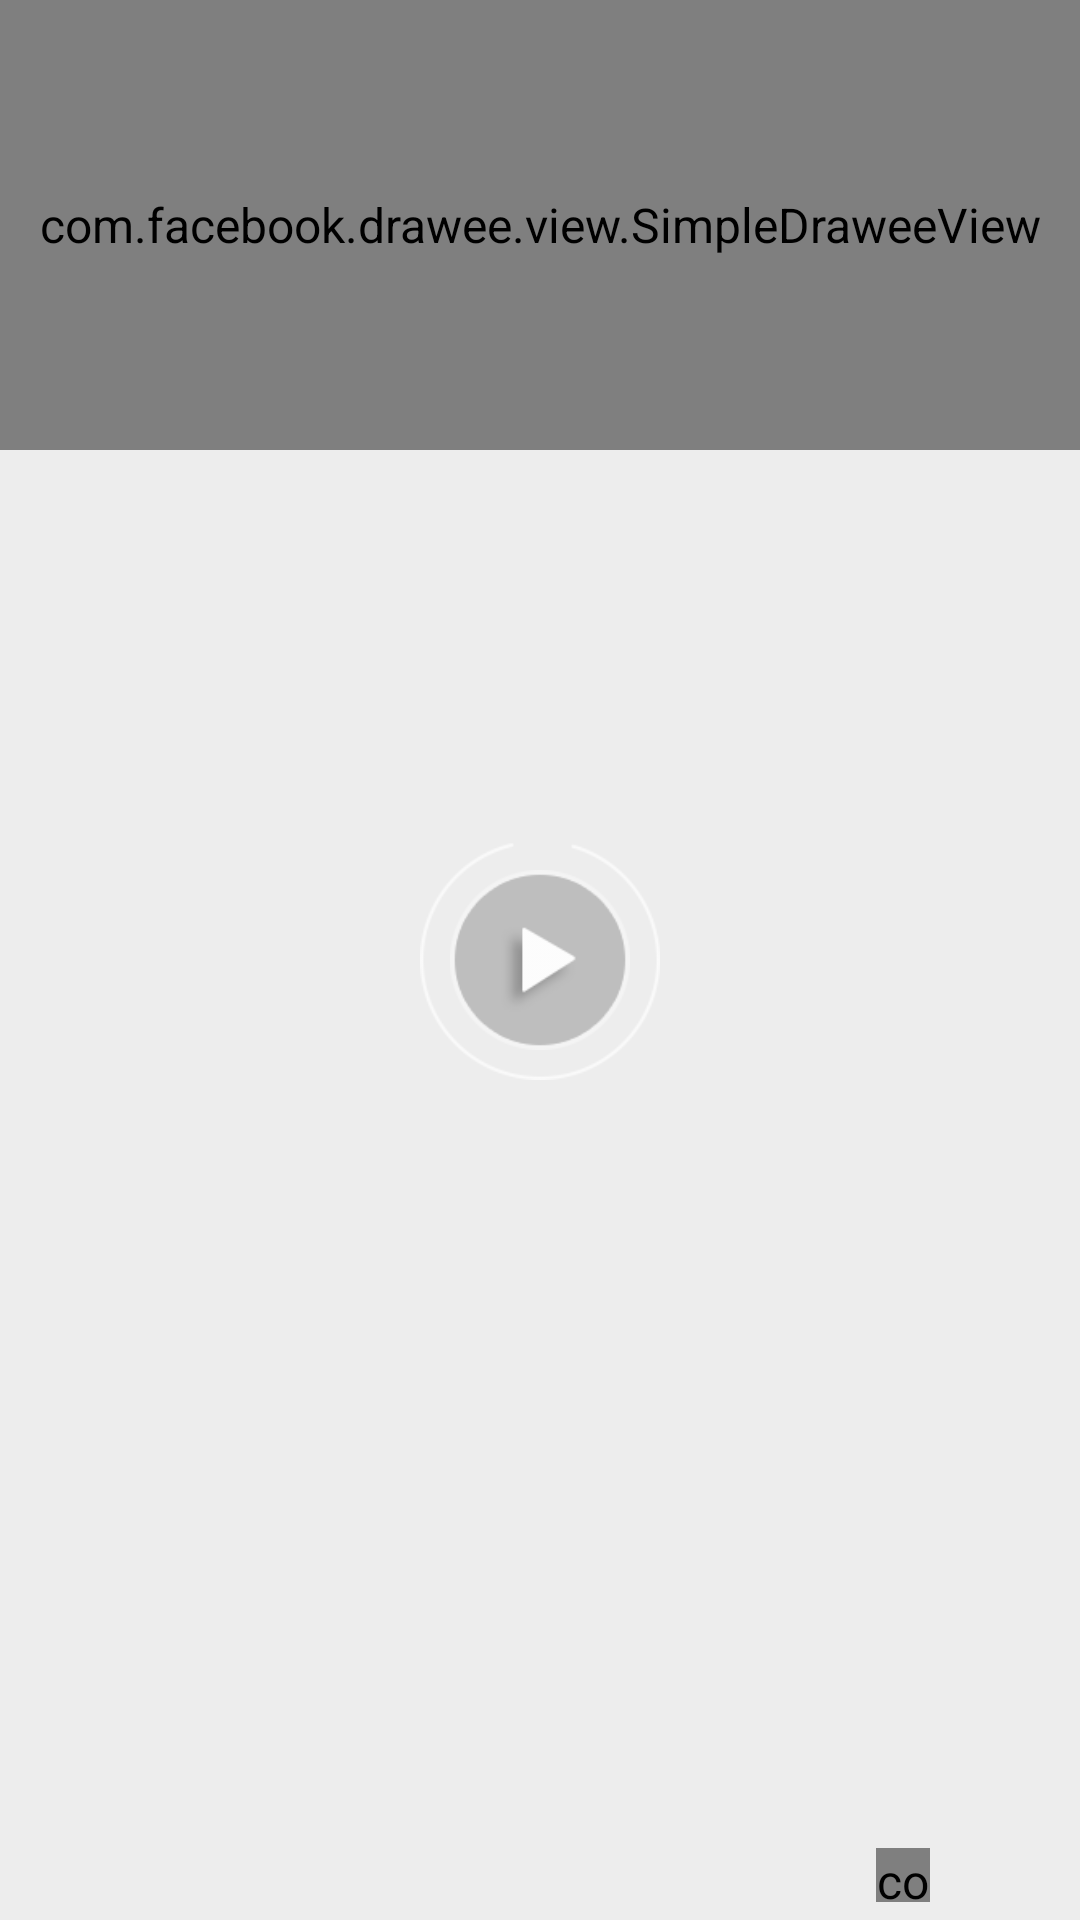

Write the Android layout XML for this screen, with the resource values it uses.
<!-- AndroidManifest.xml: application theme AppTheme -->
<!-- res/layout/widget_short_video_view.xml -->
<?xml version="1.0" encoding="utf-8"?>
<FrameLayout xmlns:android="http://schemas.android.com/apk/res/android"
    android:layout_width="wrap_content"
    android:layout_height="wrap_content"
    xmlns:fresco="http://schemas.android.com/apk/res-auto"
    xmlns:tools="http://schemas.android.com/tools">

    <VideoView
        android:id="@+id/video_view"
        android:layout_width="match_parent"
        android:layout_height="150dp"
         />
    <com.facebook.drawee.view.SimpleDraweeView
        android:id="@+id/drawee_thumbnail"
        android:layout_width="match_parent"
        android:layout_height="150dp"
        fresco:actualImageScaleType="fitStart"
        fresco:placeholderImageScaleType="fitStart"
        fresco:failureImageScaleType="fitStart"
        fresco:placeholderImage="@color/divide_line"
        fresco:failureImage="@drawable/preview_img_failure"
        fresco:fadeDuration="300"
        tools:visibility="invisible"
        />
    <ProgressBar
        android:id="@+id/pb_loading"
        android:layout_width="80dp"
        android:layout_height="80dp"
        style="@style/progressbar_video_buffering"
        android:layout_gravity="center"
        />
    <ImageView
        android:id="@+id/iv_control"
        android:layout_width="60dp"
        android:layout_height="60dp"
        android:src="@drawable/video_play"
        android:layout_gravity="center"
        />

    <com.facebook.drawee.view.SimpleDraweeView
        android:id="@+id/playing_anim"
        android:layout_width="18dp"
        android:layout_height="18dp"
        android:layout_gravity="bottom|right"
        android:layout_marginBottom="6dp"
        android:layout_marginRight="50dp"
        tools:src="@drawable/btn_favor"
        />
    <TextView
        android:id="@+id/tv_time"
        android:layout_width="wrap_content"
        android:layout_height="wrap_content"
        android:textColor="@color/white"
        android:textSize="11dp"
        android:fontFamily="sans-serif-condensed"
        android:layout_gravity="bottom|right"
        android:layout_marginBottom="4dp"
        android:layout_marginRight="12dp"
        tools:text="02:35" />
</FrameLayout>
<!-- resources referenced by this layout -->
<resources>
  <color name="divide_line">#E1E1E8</color>
  <color name="white">#ffffff</color>
  <!-- drawable btn_favor: png bitmap (drawable-xhdpi, 1945 bytes) -->
  <!-- drawable preview_img_failure: png bitmap (drawable-xhdpi, 4847 bytes) -->
  <!-- drawable video_play: png bitmap (drawable-xhdpi, 2372 bytes) -->
  <style name="progressbar_video_buffering">
          <item name="android:indeterminateDrawable">@drawable/progressbar_video_buffering</item>
          <item name="android:minWidth">40dp</item>
          <item name="android:minHeight">40dp</item>
          <item name="android:maxWidth">120dp</item>
          <item name="android:maxHeight">120dp</item>
          <item name="android:indeterminateDuration">800</item>
      </style>
  <style name="AppTheme" parent="ThemeBase" />
  <!-- drawable progressbar_video_buffering (drawable) -->
  <?xml version="1.0" encoding="utf-8"?>
  <rotate xmlns:android="http://schemas.android.com/apk/res/android"
          android:drawable="@drawable/videoplayer_loading"
          android:fromDegrees="0"
          android:pivotX="50%"
          android:pivotY="50%"
          android:toDegrees="360">
  </rotate>
  <style name="ThemeBase" parent="Theme.AppCompat.Light.NoActionBar">
          <item name="android:windowNoTitle">true</item>
          <item name="windowActionBar">false</item>
          <item name="android:screenOrientation">portrait</item>
          <item name="android:windowBackground">@color/window_bg_grey</item>
          <item name="android:textColor">@color/text_main</item>
          <item name="android:textColorLink">@color/text_link_color</item>
          <item name="android:textColorHint">@color/text_hint</item>
          <item name="android:textSize">@dimen/content_text_size</item>
          <item name="android:scrollbarThumbVertical">@drawable/scrollbar</item>
          <item name="colorControlNormal">@color/white</item> 
  
          
      </style>
  <!-- drawable videoplayer_loading: png bitmap (drawable-xhdpi, 1176 bytes) -->
  <color name="window_bg_grey">#EDEDED</color>
  <color name="text_main">#30303b</color>
  <color name="text_link_color">#576B95</color>
  <color name="text_hint">#c1c1c4</color>
  <dimen name="content_text_size">16sp</dimen>
  <!-- drawable scrollbar (drawable) -->
  <shape xmlns:android="http://schemas.android.com/apk/res/android">
      <gradient
          android:angle="0"
          android:endColor="#99808080"
          android:startColor="#AA808080" />
      <corners android:radius="4dp" />
      <size android:width="3dp" />
  </shape>
</resources>
